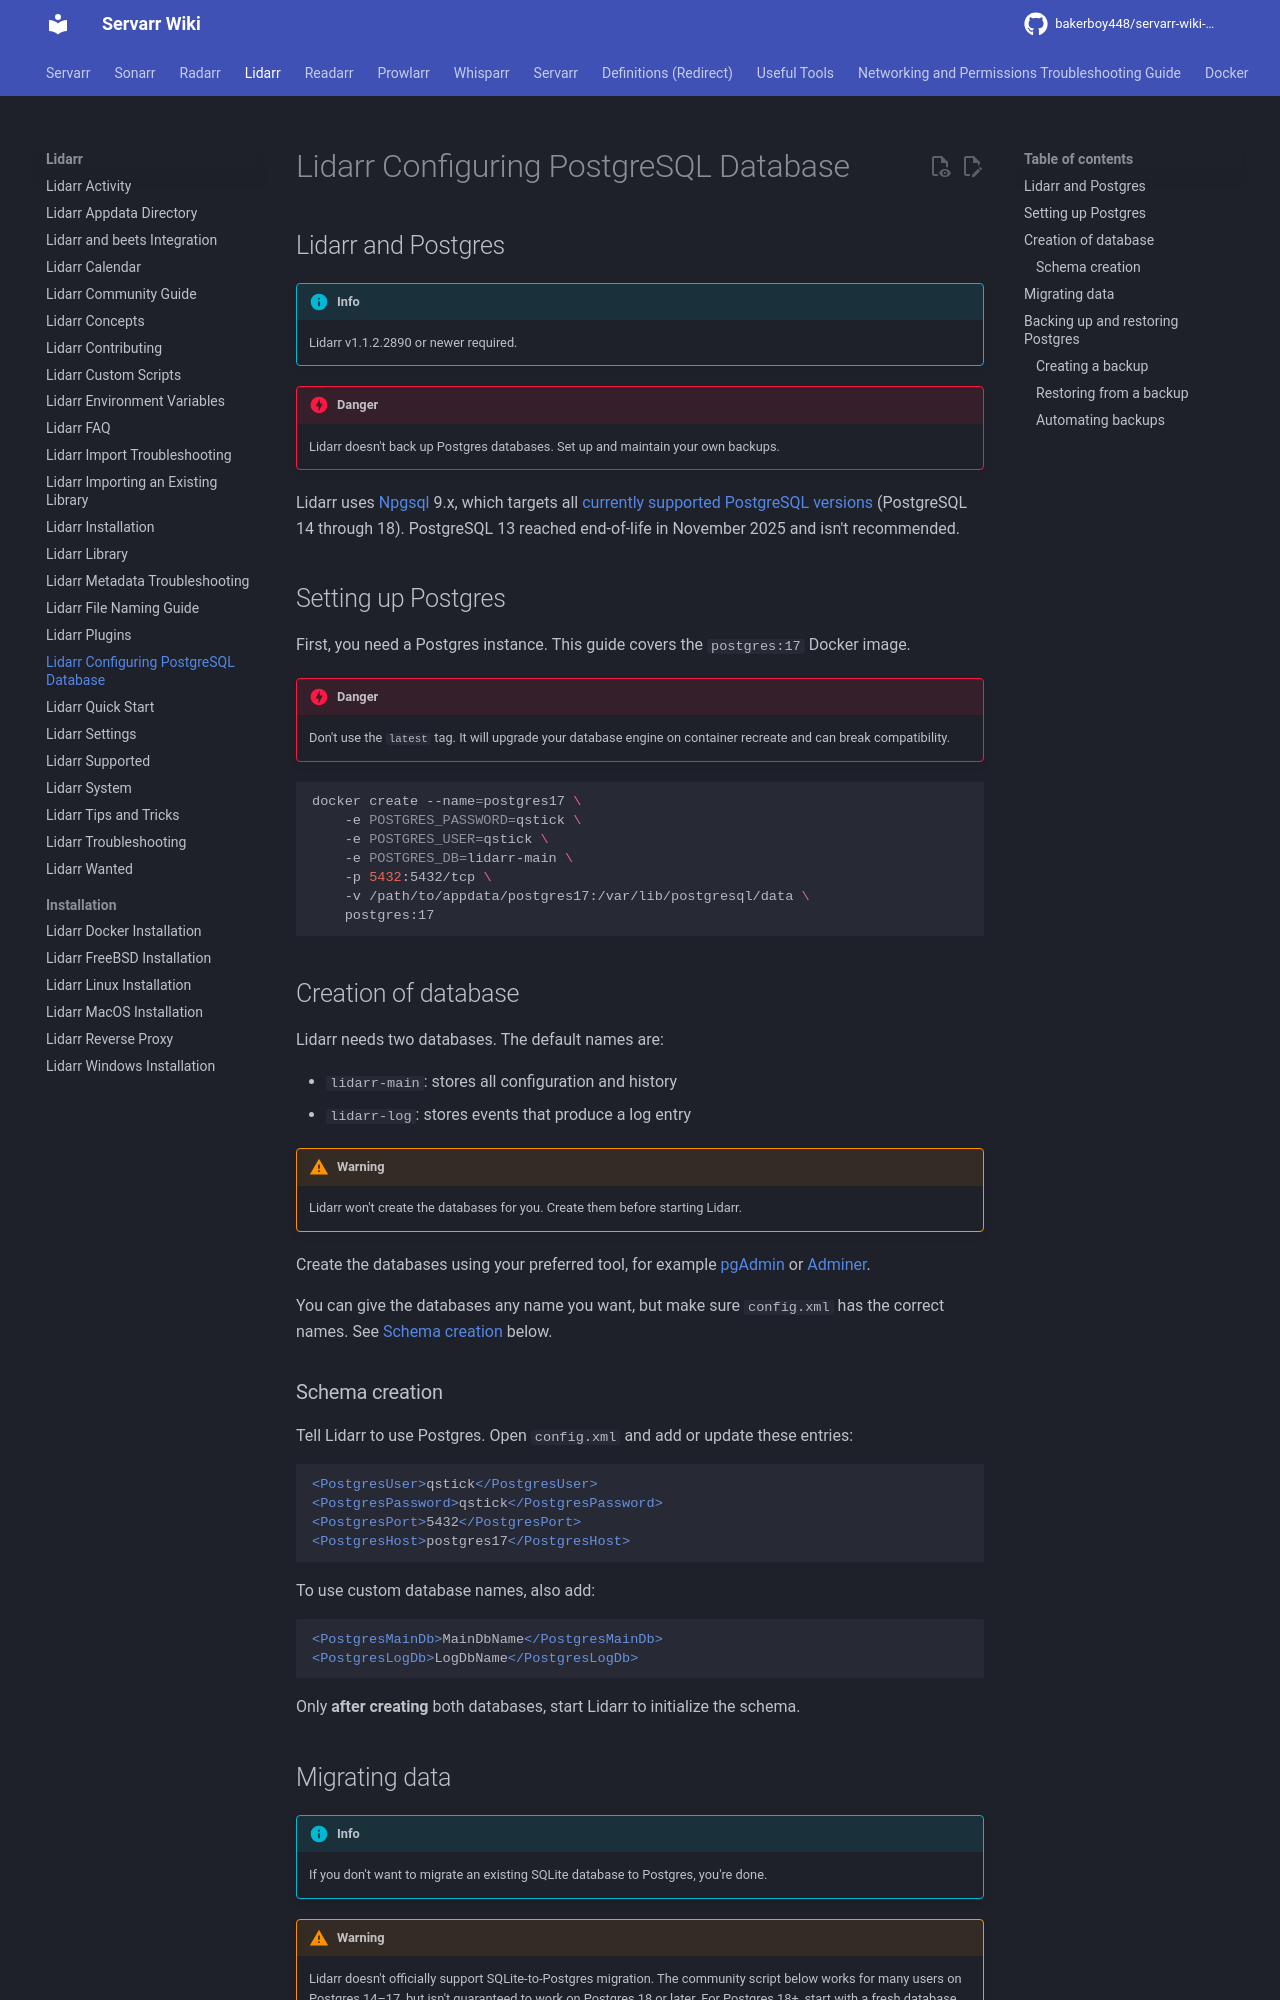

repository: bakerboy448/servarr-wiki-mkdocs · page: pr-preview/pr-32/lidarr/postgres-setup/index.html · generator: mkdocs

---
title: Lidarr Configuring PostgreSQL Database
description: Configuring Lidarr with a Postgres Database
tags:
  - lidarr
  - installation
  - postgres
  - database
---

## Lidarr and Postgres

!!! info
    Lidarr v1.1.2.2890 or newer required.

!!! danger
    Lidarr doesn't back up Postgres databases. Set up and maintain your own backups.

Lidarr uses [Npgsql](https://www.npgsql.org/) 9.x, which targets all [currently supported PostgreSQL versions](https://www.postgresql.org/support/versioning/) (PostgreSQL 14 through 18). PostgreSQL 13 reached end-of-life in November 2025 and isn't recommended.

## Setting up Postgres

First, you need a Postgres instance. This guide covers the `postgres:17` Docker image.

!!! danger
    Don't use the `latest` tag. It will upgrade your database engine on container recreate and can break compatibility.

```shell
docker create --name=postgres17 \
    -e POSTGRES_PASSWORD=qstick \
    -e POSTGRES_USER=qstick \
    -e POSTGRES_DB=lidarr-main \
    -p 5432:5432/tcp \
    -v /path/to/appdata/postgres17:/var/lib/postgresql/data \
    postgres:17
```

## Creation of database

Lidarr needs two databases. The default names are:

- `lidarr-main`: stores all configuration and history
- `lidarr-log`: stores events that produce a log entry

!!! warning
    Lidarr won't create the databases for you. Create them before starting Lidarr.

Create the databases using your preferred tool, for example [pgAdmin](https://www.pgadmin.org/) or [Adminer](https://www.adminer.org/).

You can give the databases any name you want, but make sure `config.xml` has the correct names. See [Schema creation](#schema-creation) below.

### Schema creation

Tell Lidarr to use Postgres. Open `config.xml` and add or update these entries:

```xml
<PostgresUser>qstick</PostgresUser>
<PostgresPassword>qstick</PostgresPassword>
<PostgresPort>5432</PostgresPort>
<PostgresHost>postgres17</PostgresHost>
```

To use custom database names, also add:

```xml
<PostgresMainDb>MainDbName</PostgresMainDb>
<PostgresLogDb>LogDbName</PostgresLogDb>
```

Only **after creating** both databases, start Lidarr to initialize the schema.
